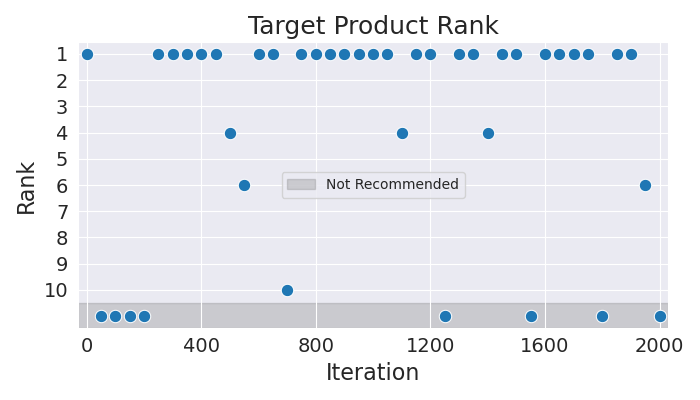

Source data for this figure (header and first rows):
Iteration, Rank
0, 1
50, 11
100, 11
150, 11
200, 11
250, 1
300, 1
350, 1
400, 1
450, 1
500, 4
550, 6
600, 1
650, 1
700, 10
750, 1
800, 1
850, 1
900, 1
950, 1
1000, 1
1050, 1
1100, 4
1150, 1
1200, 1
1250, 11
1300, 1
1350, 1
1400, 4
1450, 1
1500, 1
1550, 11
1600, 1
1650, 1
1700, 1
1750, 1
1800, 11
1850, 1
1900, 1
1950, 6
2000, 11
